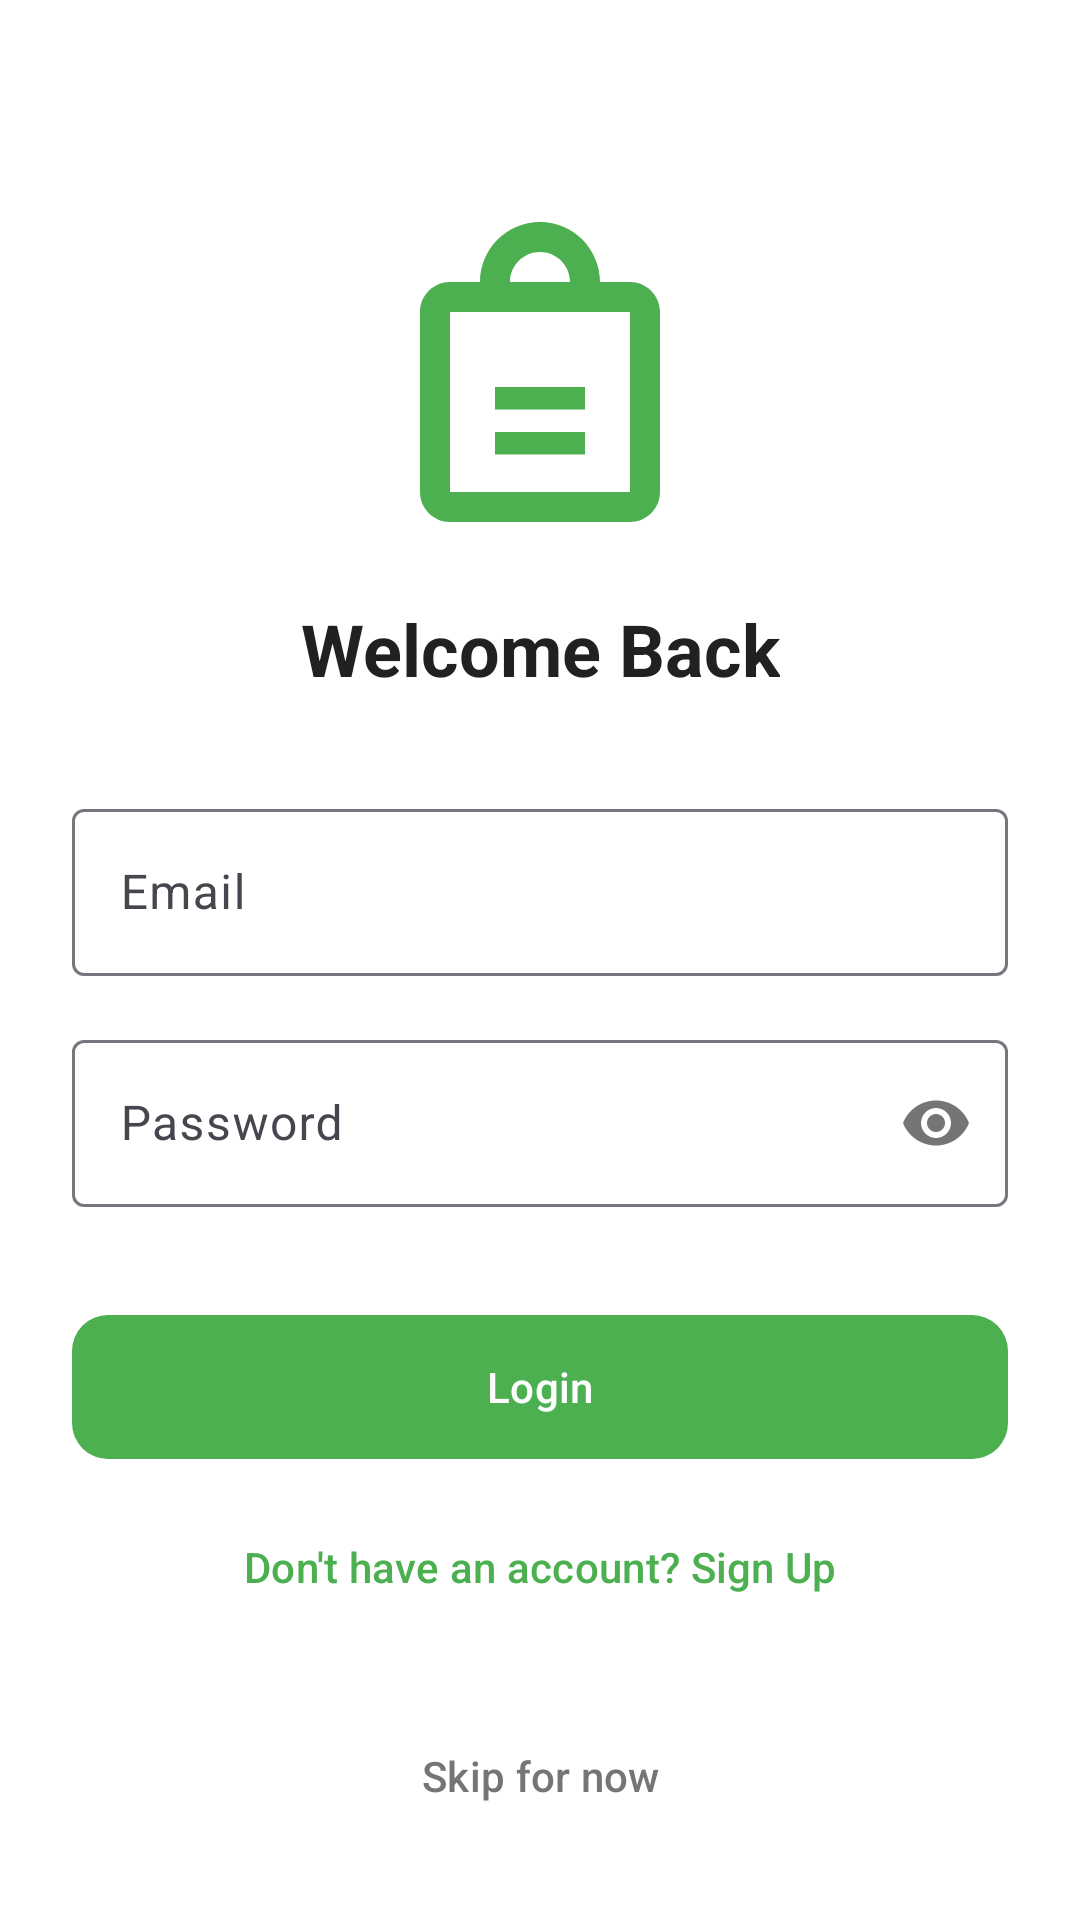

Produce the Android XML layout that renders to this screen, including the resource entries it uses.
<!-- AndroidManifest.xml: application theme Theme.FoodLabelScanner -->
<!-- res/layout/activity_login.xml -->
<?xml version="1.0" encoding="utf-8"?>
<ScrollView xmlns:android="http://schemas.android.com/apk/res/android"
    xmlns:app="http://schemas.android.com/apk/res-auto"
    android:layout_width="match_parent"
    android:layout_height="match_parent"
    android:fillViewport="true"
    android:background="@android:color/white">

    <androidx.constraintlayout.widget.ConstraintLayout
        android:layout_width="match_parent"
        android:layout_height="wrap_content"
        android:padding="24dp">

        <ImageView
            android:id="@+id/imgLogo"
            android:layout_width="120dp"
            android:layout_height="120dp"
            android:layout_marginTop="40dp"
            android:src="@drawable/ic_food_scanner"
            app:layout_constraintEnd_toEndOf="parent"
            app:layout_constraintStart_toStartOf="parent"
            app:layout_constraintTop_toTopOf="parent" />

        <TextView
            android:id="@+id/tvTitle"
            android:layout_width="wrap_content"
            android:layout_height="wrap_content"
            android:layout_marginTop="16dp"
            android:text="Welcome Back"
            android:textSize="24sp"
            android:textStyle="bold"
            android:textColor="@color/primary_text"
            app:layout_constraintEnd_toEndOf="parent"
            app:layout_constraintStart_toStartOf="parent"
            app:layout_constraintTop_toBottomOf="@id/imgLogo" />

        <com.google.android.material.textfield.TextInputLayout
            android:id="@+id/tilEmail"
            style="@style/Widget.Material3.TextInputLayout.OutlinedBox"
            android:layout_width="match_parent"
            android:layout_height="wrap_content"
            android:layout_marginTop="32dp"
            android:hint="Email"
            app:startIconDrawable="@drawable/ic_email"
            app:layout_constraintTop_toBottomOf="@id/tvTitle">

            <com.google.android.material.textfield.TextInputEditText
                android:id="@+id/etEmail"
                android:layout_width="match_parent"
                android:layout_height="wrap_content"
                android:inputType="textEmailAddress" />
        </com.google.android.material.textfield.TextInputLayout>

        <com.google.android.material.textfield.TextInputLayout
            android:id="@+id/tilPassword"
            style="@style/Widget.Material3.TextInputLayout.OutlinedBox"
            android:layout_width="match_parent"
            android:layout_height="wrap_content"
            android:layout_marginTop="16dp"
            android:hint="Password"
            app:passwordToggleEnabled="true"
            app:startIconDrawable="@drawable/ic_lock"
            app:layout_constraintTop_toBottomOf="@id/tilEmail">

            <com.google.android.material.textfield.TextInputEditText
                android:id="@+id/etPassword"
                android:layout_width="match_parent"
                android:layout_height="wrap_content"
                android:inputType="textPassword" />
        </com.google.android.material.textfield.TextInputLayout>

        <com.google.android.material.button.MaterialButton
            android:id="@+id/btnLogin"
            android:layout_width="match_parent"
            android:layout_height="56dp"
            android:layout_marginTop="32dp"
            android:text="Login"
            app:cornerRadius="12dp"
            app:layout_constraintTop_toBottomOf="@id/tilPassword" />

        <com.google.android.material.button.MaterialButton
            android:id="@+id/btnSignUp"
            style="@style/Widget.Material3.Button.TextButton"
            android:layout_width="match_parent"
            android:layout_height="wrap_content"
            android:layout_marginTop="8dp"
            android:text="Don't have an account? Sign Up"
            app:layout_constraintTop_toBottomOf="@id/btnLogin" />

        <com.google.android.material.button.MaterialButton
            android:id="@+id/btnSkip"
            style="@style/Widget.Material3.Button.TextButton"
            android:layout_width="wrap_content"
            android:layout_height="wrap_content"
            android:text="Skip for now"
            android:textColor="@color/secondary_text"
            app:layout_constraintBottom_toBottomOf="parent"
            app:layout_constraintEnd_toEndOf="parent"
            app:layout_constraintStart_toStartOf="parent"
            app:layout_constraintTop_toBottomOf="@id/btnSignUp"
            app:layout_constraintVertical_bias="1.0" />

        <com.google.android.material.progressindicator.CircularProgressIndicator
            android:id="@+id/progressBar"
            android:layout_width="wrap_content"
            android:layout_height="wrap_content"
            android:indeterminate="true"
            android:visibility="gone"
            app:layout_constraintBottom_toBottomOf="@id/btnLogin"
            app:layout_constraintEnd_toEndOf="@id/btnLogin"
            app:layout_constraintStart_toStartOf="@id/btnLogin"
            app:layout_constraintTop_toTopOf="@id/btnLogin" />

    </androidx.constraintlayout.widget.ConstraintLayout>
</ScrollView>
<!-- resources referenced by this layout -->
<resources>
  <color name="primary_text">#212121</color>
  <color name="secondary_text">#757575</color>
  <!-- drawable ic_food_scanner (drawable) -->
  <vector xmlns:android="http://schemas.android.com/apk/res/android"
      android:width="120dp"
      android:height="120dp"
      android:viewportWidth="24"
      android:viewportHeight="24">
      <path
          android:fillColor="#4CAF50"
          android:pathData="M18,6h-2c0,-2.21 -1.79,-4 -4,-4S8,3.79 8,6L6,6c-1.1,0 -2,0.9 -2,2v12c0,1.1 0.9,2 2,2h12c1.1,0 2,-0.9 2,-2L20,8c0,-1.1 -0.9,-2 -2,-2zM12,4c1.1,0 2,0.9 2,2h-4c0,-1.1 0.9,-2 2,-2zM18,20L6,20L6,8h12v12z"/>
      <path
          android:fillColor="#4CAF50"
          android:pathData="M9,13h6v1.5h-6z"/>
      <path
          android:fillColor="#4CAF50"
          android:pathData="M9,16h6v1.5h-6z"/>
  </vector>
  <style name="Theme.FoodLabelScanner" parent="Theme.Material3.Light.NoActionBar">
          
          <item name="colorPrimary">@color/primary</item>
          <item name="colorPrimaryVariant">@color/primary_dark</item>
          <item name="colorOnPrimary">@color/white</item>
          
          <item name="colorSecondary">@color/accent</item>
          <item name="colorSecondaryVariant">@color/accent</item>
          <item name="colorOnSecondary">@color/black</item>
          
          <item name="android:statusBarColor">@color/primary</item>
          
      </style>
  <color name="primary">#4CAF50</color>
  <color name="primary_dark">#388E3C</color>
  <color name="white">#FFFFFFFF</color>
  <color name="accent">#FF9800</color>
  <color name="black">#FF000000</color>
</resources>
